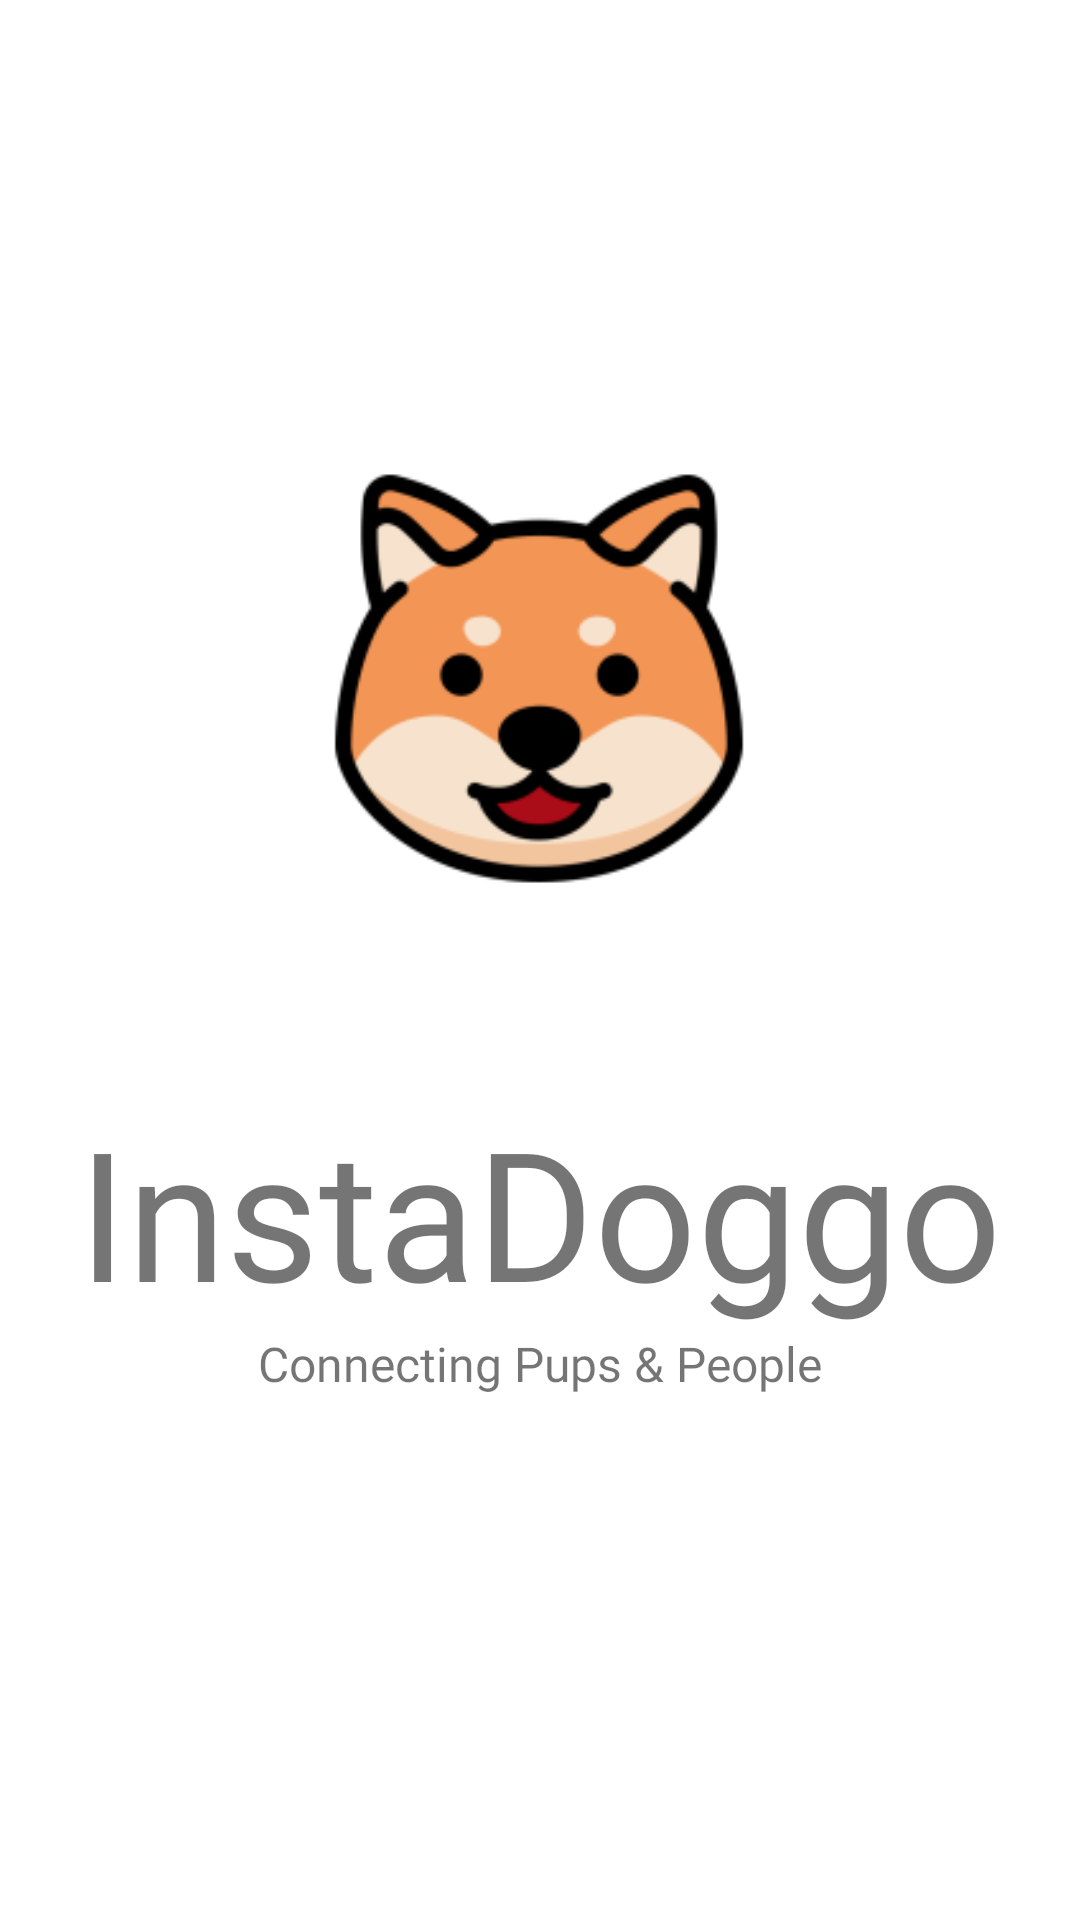

The Android layout XML behind this screen, and the referenced resources:
<!-- AndroidManifest.xml: application theme Theme.InstaDoggo -->
<!-- res/layout/splash_screen_view.xml -->
<?xml version="1.0" encoding="utf-8"?>
<androidx.constraintlayout.widget.ConstraintLayout xmlns:android="http://schemas.android.com/apk/res/android"
    xmlns:app="http://schemas.android.com/apk/res-auto"
    xmlns:tools="http://schemas.android.com/tools"
    android:layout_width="match_parent"
    android:layout_height="match_parent"
    tools:context=".controller.splash_screen_activity">

    <ImageView
        android:id="@+id/imageView"
        android:layout_width="328dp"
        android:layout_height="275dp"
        android:src="@mipmap/logo_foreground"
        app:layout_constraintBottom_toBottomOf="parent"
        app:layout_constraintEnd_toEndOf="parent"
        app:layout_constraintHorizontal_bias="0.493"
        app:layout_constraintStart_toStartOf="parent"
        app:layout_constraintTop_toTopOf="parent"
        app:layout_constraintVertical_bias="0.243" />

    <TextView
        android:id="@+id/textView"
        android:layout_width="wrap_content"
        android:layout_height="wrap_content"
        android:fontFamily="@font/amiko_bold"
        android:text="InstaDoggo"
        android:textSize="60sp"
        app:layout_constraintEnd_toEndOf="parent"
        app:layout_constraintStart_toStartOf="parent"
        app:layout_constraintTop_toBottomOf="@+id/imageView" />

    <TextView
        android:id="@+id/textView2"
        android:layout_width="wrap_content"
        android:layout_height="wrap_content"
        android:fontFamily="@font/amiko_semibold"
        android:text="Connecting Pups &amp; People"
        android:textSize="16sp"
        app:layout_constraintEnd_toEndOf="parent"
        app:layout_constraintStart_toStartOf="parent"
        app:layout_constraintTop_toBottomOf="@+id/textView" />
</androidx.constraintlayout.widget.ConstraintLayout>
<!-- resources referenced by this layout -->
<resources>
  <!-- mipmap logo_foreground: png bitmap (mipmap-hdpi, 5251 bytes) -->
  <style name="Theme.InstaDoggo" parent="Theme.MaterialComponents.DayNight.DarkActionBar">
          
          <item name="colorPrimary">@color/purple_500</item>
          <item name="colorPrimaryVariant">@color/purple_700</item>
          <item name="colorOnPrimary">@color/white</item>
          
          <item name="colorSecondary">@color/teal_200</item>
          <item name="colorSecondaryVariant">@color/teal_700</item>
          <item name="colorOnSecondary">@color/black</item>
          
          <item name="android:statusBarColor" tools:targetApi="l">?attr/colorPrimaryVariant</item>
          
      </style>
  <!-- not gathered from this repository: default colours our renderer supplied (Android Studio template values) -->
  <color name="purple_500">#FF6200EE</color>
  <color name="purple_700">#FF3700B3</color>
  <color name="teal_200">#FF03DAC5</color>
  <color name="teal_700">#FF018786</color>
  <color name="black">#FF000000</color>
  <color name="white">#FFFFFFFF</color>
</resources>
